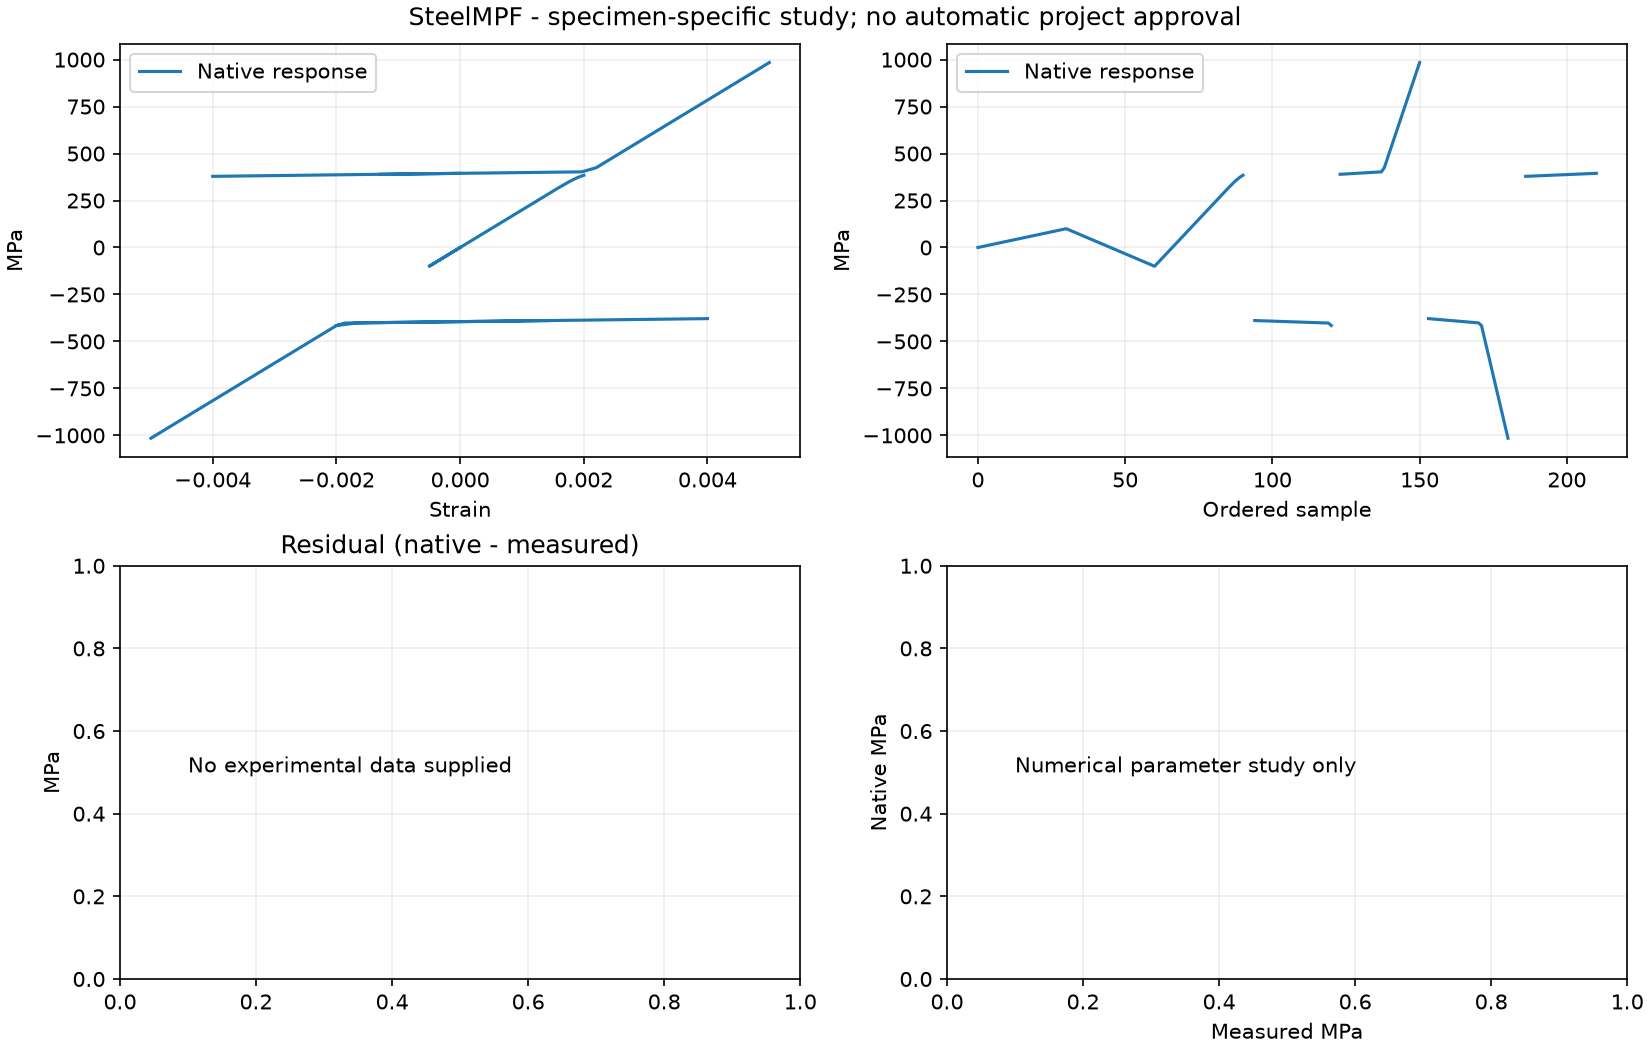

Values plotted in this chart, from the file beside it:
step, x, y, tangent
0, 0.0, 0.0, 199948
1, 1.6666666666666667e-05, 3.332, 199948
2, 3.3333333333333335e-05, 6.665, 199948
3, 5e-05, 9.997, 199948
4, 6.666666666666667e-05, 13.33, 199948
5, 8.333333333333333e-05, 16.66, 199948
6, 0.0001, 19.99, 199948
7, 0.0001167, 23.33, 199948
8, 0.0001333, 26.66, 199948
9, 0.00015, 29.99, 199948
10, 0.0001667, 33.32, 199948
11, 0.0001833, 36.66, 199948
12, 0.0002, 39.99, 199948
13, 0.0002167, 43.32, 199948
14, 0.0002333, 46.65, 199948
15, 0.00025, 49.99, 199948
16, 0.0002667, 53.32, 199948
17, 0.0002833, 56.65, 199948
18, 0.0003, 59.98, 199948
19, 0.0003167, 63.32, 199948
20, 0.0003333, 66.65, 199948
21, 0.00035, 69.98, 199948
22, 0.0003667, 73.31, 199948
23, 0.0003833, 76.65, 199948
24, 0.0004, 79.98, 199948
25, 0.0004167, 83.31, 199948
26, 0.0004333, 86.64, 199948
27, 0.00045, 89.98, 199948
28, 0.0004667, 93.31, 199948
29, 0.0004833, 96.64, 199948
30, 0.0005, 99.97, 199948
31, 0.0004667, 93.31, 199948
32, 0.0004333, 86.64, 199948
33, 0.0004, 79.98, 199948
34, 0.0003667, 73.31, 199948
35, 0.0003333, 66.65, 199948
36, 0.0003, 59.98, 199948
37, 0.0002667, 53.32, 199948
38, 0.0002333, 46.65, 199948
39, 0.0002, 39.99, 199948
40, 0.0001667, 33.32, 199948
41, 0.0001333, 26.66, 199948
42, 9.999999999999999e-05, 19.99, 199948
43, 6.666666666666664e-05, 13.33, 199948
44, 3.333333333333335e-05, 6.665, 199948
45, 0.0, -3.836930773104541e-12, 199948
46, -3.333333333333335e-05, -6.665, 199948
47, -6.66666666666667e-05, -13.33, 199948
48, -0.0001, -19.99, 199948
49, -0.0001333, -26.66, 199948
50, -0.0001667, -33.32, 199948
51, -0.0002, -39.99, 199948
52, -0.0002333, -46.65, 199948
53, -0.0002667, -53.32, 199948
54, -0.0003, -59.98, 199948
55, -0.0003333, -66.65, 199948
56, -0.0003667, -73.31, 199948
57, -0.0004, -79.98, 199948
58, -0.0004333, -86.64, 199948
59, -0.0004667, -93.31, 199948
... 151 more rows
